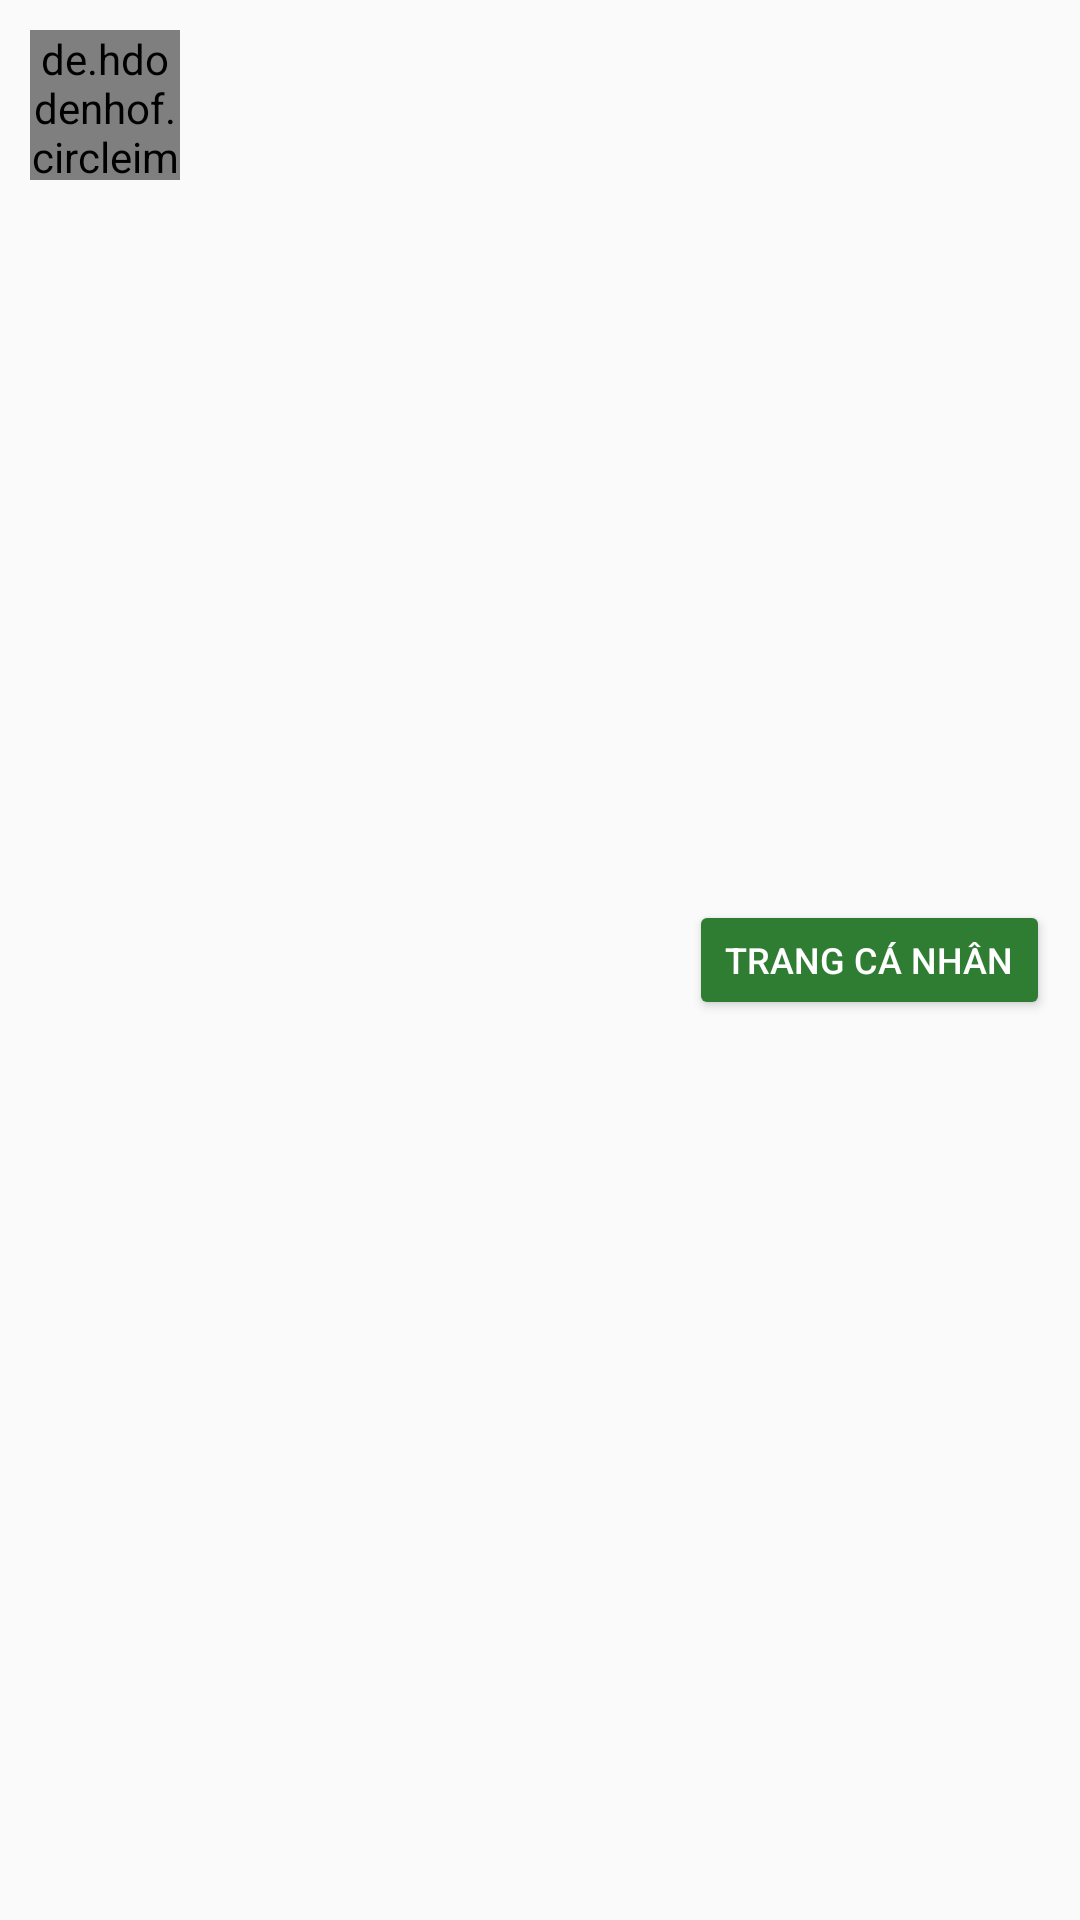

Here is an Android app screen rendered from its layout file. Give the layout XML and the strings, colors and styles it references.
<!-- AndroidManifest.xml: application theme AppTheme -->
<!-- res/layout/user_item.xml -->
<?xml version="1.0" encoding="utf-8"?>
<RelativeLayout
    xmlns:android="http://schemas.android.com/apk/res/android"
    android:layout_width="match_parent"
    android:layout_height="wrap_content"
    android:padding="10dp">

    <de.hdodenhof.circleimageview.CircleImageView
        android:layout_width="50dp"
        android:layout_height="50dp"
        android:id="@+id/image_profile"/>

    <LinearLayout
        android:layout_width="wrap_content"
        android:layout_height="wrap_content"
        android:layout_toEndOf="@+id/image_profile"
        android:layout_marginStart="6dp"
        android:orientation="vertical"
        android:layout_centerVertical="true">

        <TextView
            android:layout_width="wrap_content"
            android:layout_height="wrap_content"
            android:id="@+id/user_name"
            android:maxLines="1"
            android:textSize="16sp"
            android:textStyle="bold"
            android:textColor="@color/colorAccent"/>

        <TextView
            android:layout_width="wrap_content"
            android:layout_height="wrap_content"
            android:id="@+id/fullname"
            android:maxLines="1"/>

    </LinearLayout>

    <Button
        android:id="@+id/btn_follow"
        android:layout_width="wrap_content"
        android:layout_height="40dp"
        android:layout_alignParentEnd="true"
        android:layout_centerVertical="true"
        android:textColor="@color/colorWhite"
        android:backgroundTint="@color/colorPrimaryDark"
        android:textSize="12sp"
        android:visibility="visible"
        android:text="Trang cá nhân"/>

</RelativeLayout>
<!-- resources referenced by this layout -->
<resources>
  <color name="colorAccent">#FFAB40</color>
  <color name="colorPrimaryDark">#2E7D32</color>
  <color name="colorWhite">#ffffff</color>
  <style name="AppTheme" parent="Theme.AppCompat.Light.NoActionBar">
          
          <item name="colorPrimary">#689F38</item>
          <item name="colorPrimaryDark">#2E7D32</item>
          <item name="colorAccent">#FF5252</item>
      </style>
</resources>
